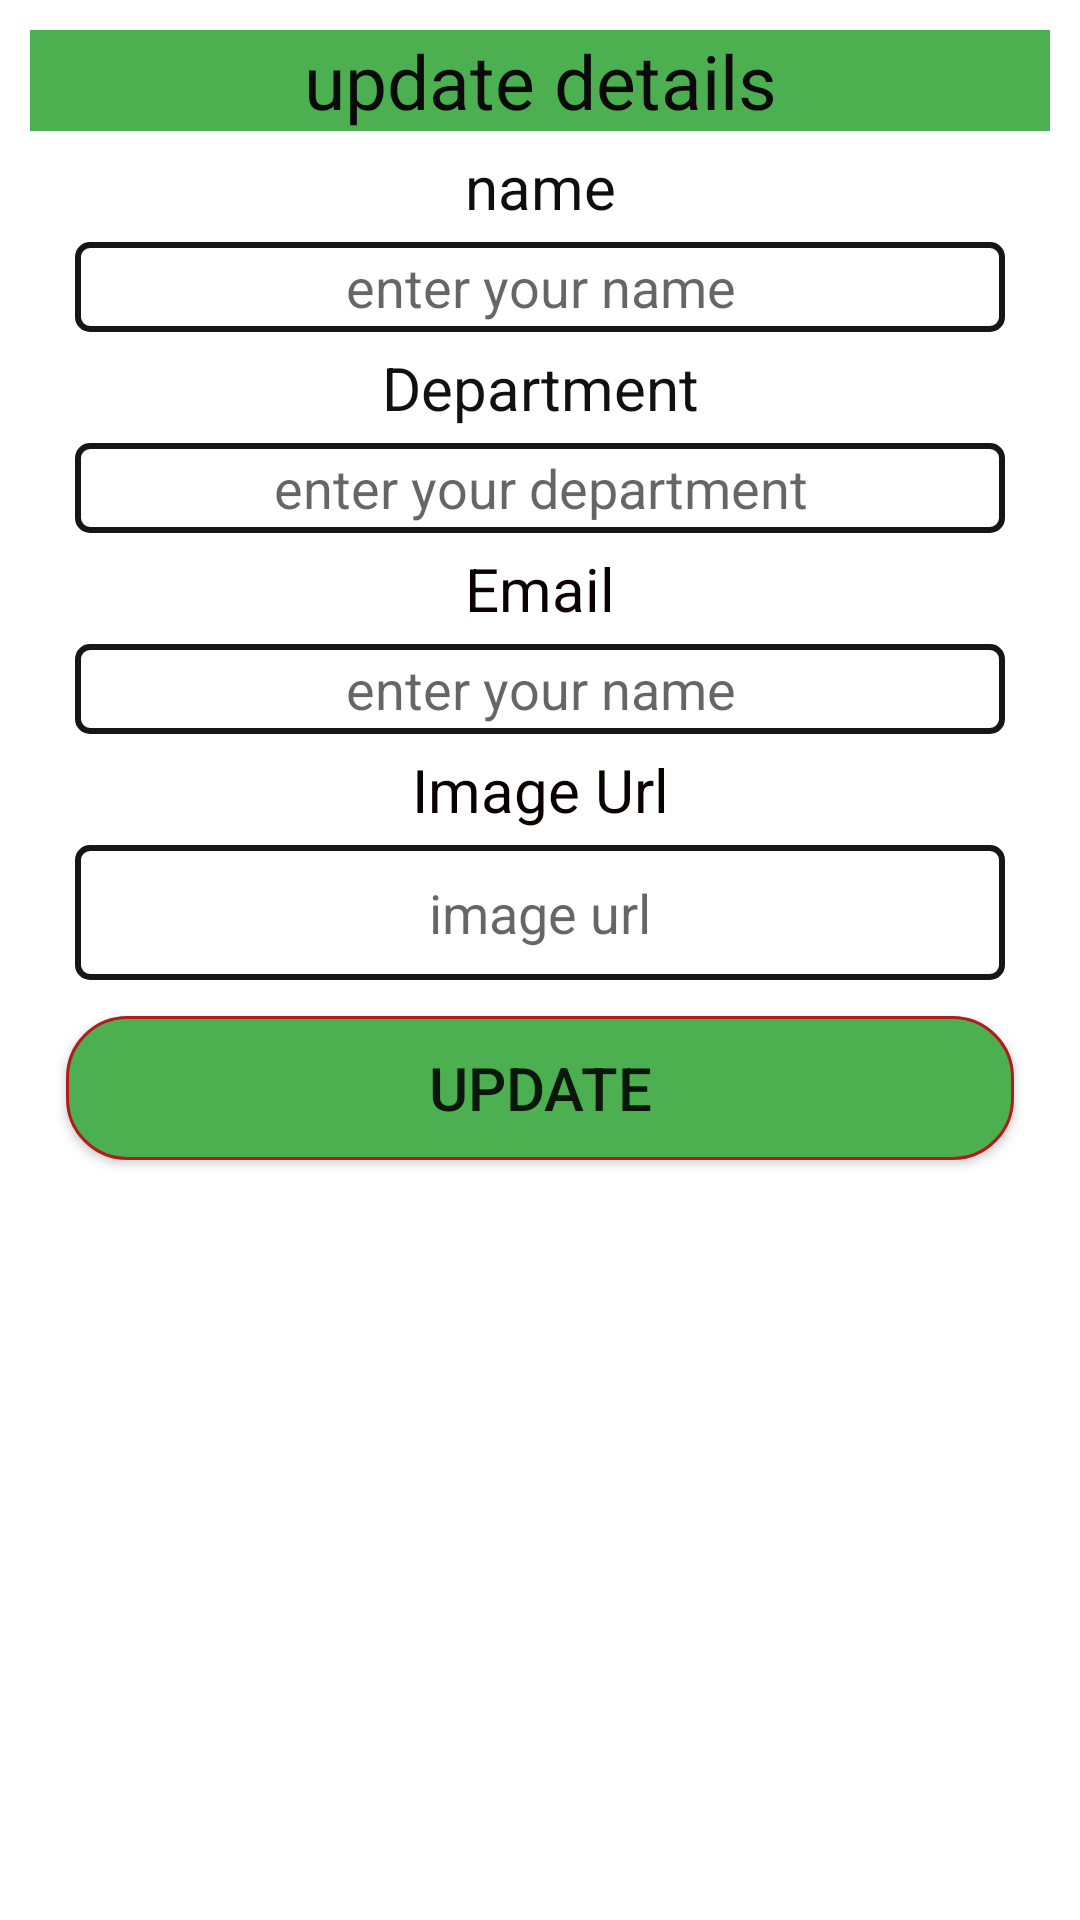

Reconstruct the res/layout file that produces this screen, plus the resources it refers to.
<!-- AndroidManifest.xml: application theme Theme.AplloPrivateLtd -->
<!-- res/layout/update_popup.xml -->
<?xml version="1.0" encoding="utf-8"?>
<ScrollView
    xmlns:android="http://schemas.android.com/apk/res/android"
    android:layout_width="match_parent"
    android:layout_height="wrap_content"
    android:padding="10dp"
    android:background="#fff">

<LinearLayout
    android:layout_width="match_parent"
    android:layout_height="wrap_content"
    android:orientation="vertical">
    <TextView
        android:layout_width="match_parent"
        android:layout_height="wrap_content"
        android:text="update details"
        android:textSize="25sp"
        android:gravity="center"
        android:background="#4CAF50"
        android:textColor="#0B0A0A"/>
    <TextView
        android:layout_width="match_parent"
        android:layout_height="wrap_content"
        android:text="name"
        android:layout_marginTop="5dp"
        android:layout_marginBottom="5dp"
        android:textSize="20sp"
        android:gravity="center"
        android:textColor="#0E0E0E"/>
    <EditText
        android:id="@+id/textUpdatename"
        android:layout_width="match_parent"
        android:layout_height="30sp"
        android:layout_marginLeft="15dp"
        android:layout_marginRight="15dp"
        android:hint="enter your name"
        android:background="@drawable/txtarea"
        android:gravity="center"/>
    <TextView
        android:layout_width="match_parent"
        android:layout_height="wrap_content"
        android:text="Department"
        android:layout_marginTop="5dp"
        android:layout_marginBottom="5dp"
        android:textSize="20sp"
        android:gravity="center"
        android:textColor="#121111"/>

    <EditText
        android:id="@+id/textUpdateDepartment"
        android:layout_width="match_parent"
        android:layout_height="30sp"
        android:layout_marginLeft="15dp"
        android:layout_marginRight="15dp"
        android:background="@drawable/txtarea"
        android:gravity="center"
        android:hint="enter your department" />

    <TextView
        android:layout_width="match_parent"
        android:layout_height="wrap_content"
        android:text="Email"
        android:layout_marginTop="5dp"
        android:layout_marginBottom="5dp"
        android:textSize="20sp"
        android:gravity="center"
        android:textColor="#0B0100"/>
    <EditText
        android:id="@+id/textUpdateEmail"
        android:layout_width="match_parent"
        android:layout_height="30sp"
        android:layout_marginLeft="15dp"
        android:layout_marginRight="15dp"
        android:hint="enter your name"
        android:background="@drawable/txtarea"
        android:gravity="center"/>
    <TextView
        android:layout_width="match_parent"
        android:layout_height="wrap_content"
        android:text="Image Url"
        android:layout_marginTop="5dp"
        android:layout_marginBottom="5dp"
        android:textSize="20sp"
        android:gravity="center"
        android:textColor="#090100"/>
    <EditText
        android:id="@+id/textUpdateImage"
        android:layout_width="match_parent"
        android:layout_height="45dp"
        android:layout_marginLeft="15dp"
        android:layout_marginRight="15dp"
        android:hint="image url"
        android:background="@drawable/txtarea"
        android:gravity="center"/>

    <androidx.appcompat.widget.AppCompatButton
        android:id="@+id/updateBTn"
        android:layout_width="match_parent"
        android:layout_height="wrap_content"
        android:text="update"
        android:gravity="center"
        android:layout_margin="12dp"
        android:textSize="20sp"
        android:background="@drawable/rounded"/>

</LinearLayout>



</ScrollView>
<!-- resources referenced by this layout -->
<resources>
  <!-- drawable rounded (drawable) -->
  <?xml version="1.0" encoding="utf-8"?>
  <shape xmlns:android="http://schemas.android.com/apk/res/android">
  
  
      <solid android:color="#4CAF50"/>
      <stroke
          android:width="1dp"
          android:color="#B11B1B"/>
      <corners
          android:radius="20dp"/>
  </shape>
  <!-- drawable txtarea (drawable) -->
  <?xml version="1.0" encoding="utf-8"?>
  <shape xmlns:android="http://schemas.android.com/apk/res/android">
  
  
      <solid
          android:color="@color/white"/>
      <stroke
          android:width="2dp"
          android:color="#171616"/>
      <corners
          android:radius="4dp"/>
  
  </shape>
  <style name="Theme.AplloPrivateLtd" parent="Theme.MaterialComponents.DayNight.DarkActionBar">
          
          <item name="colorPrimary">@color/purple_500</item>
          <item name="colorPrimaryVariant">@color/purple_700</item>
          <item name="colorOnPrimary">@color/white</item>
          
          <item name="colorSecondary">@color/teal_200</item>
          <item name="colorSecondaryVariant">@color/teal_700</item>
          <item name="colorOnSecondary">@color/black</item>
          
          <item name="android:statusBarColor">?attr/colorPrimaryVariant</item>
          
      </style>
  <!-- not gathered from this repository: default colours our renderer supplied (Android Studio template values) -->
  <color name="purple_500">#FF6200EE</color>
  <color name="purple_700">#FF3700B3</color>
  <color name="teal_200">#FF03DAC5</color>
  <color name="teal_700">#FF018786</color>
  <color name="black">#FF000000</color>
  <color name="white">#FFFFFFFF</color>
</resources>
